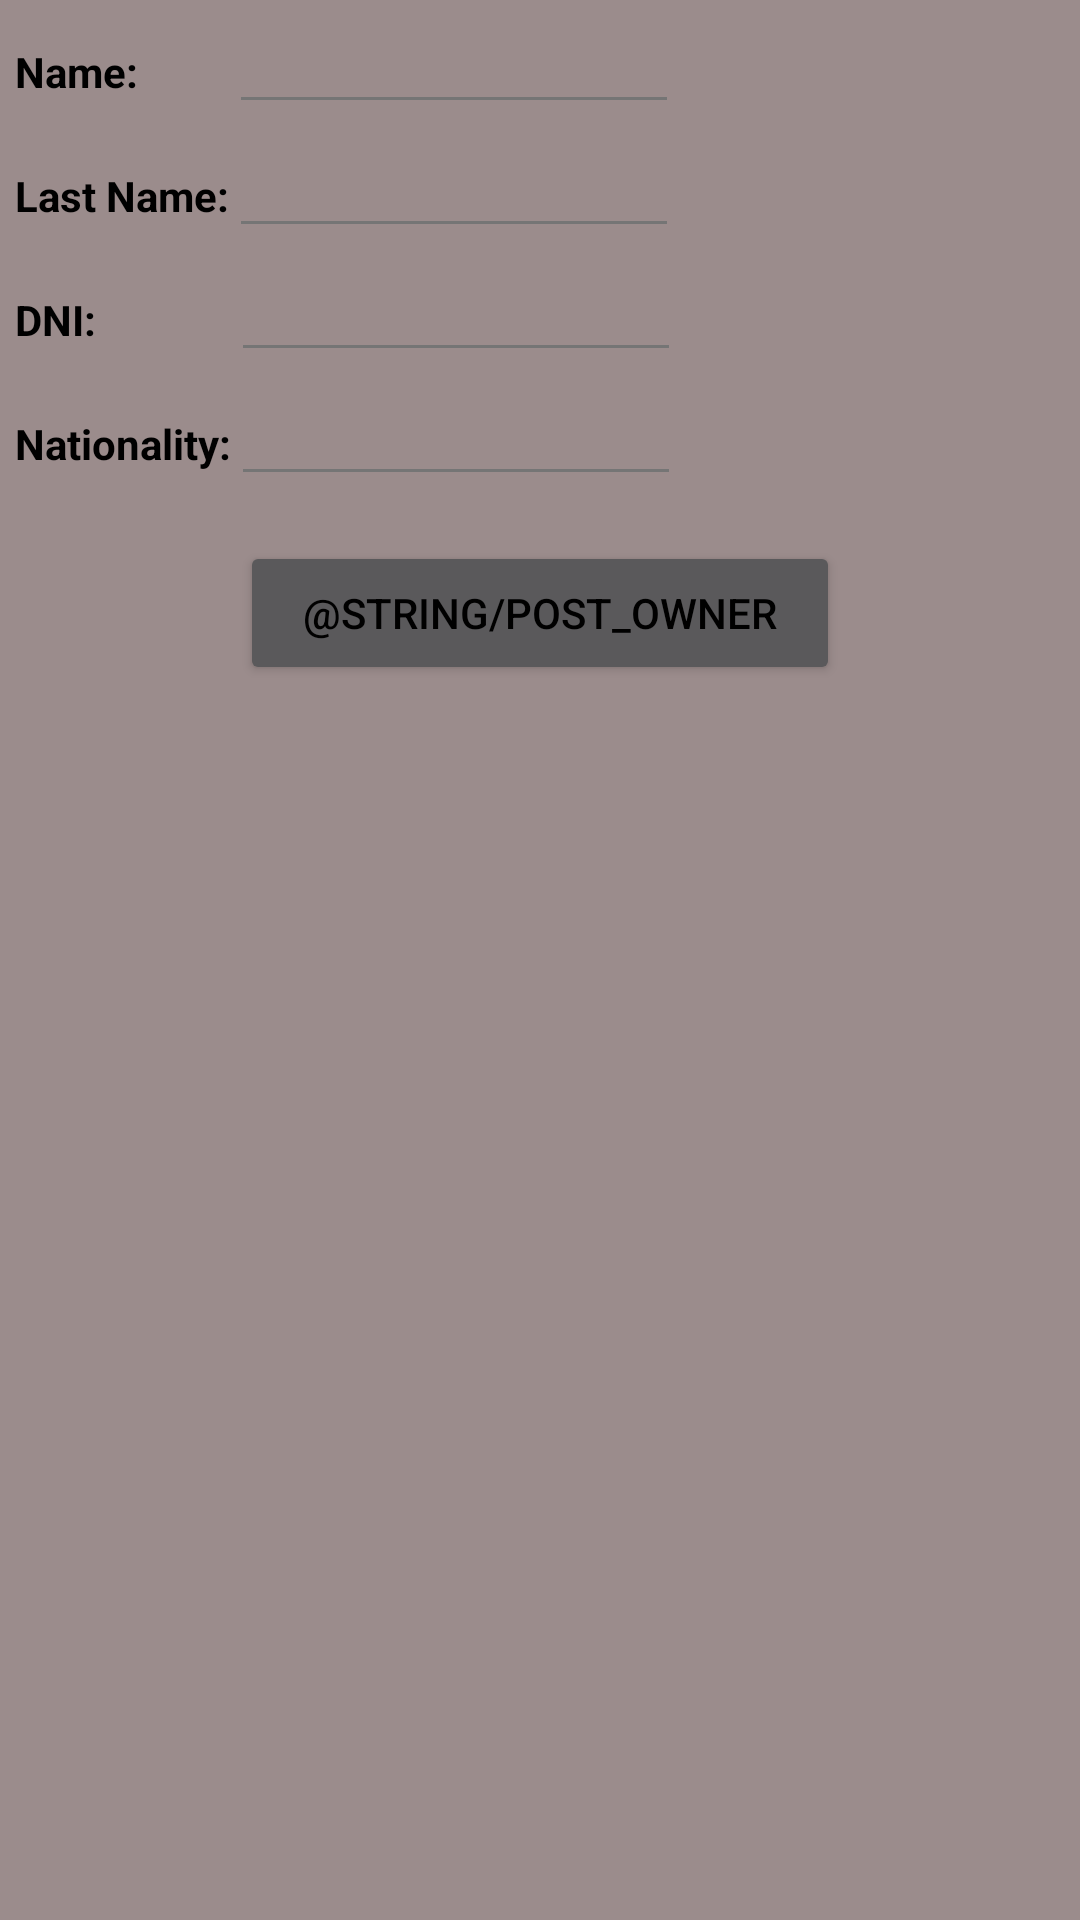

Produce the Android XML layout that renders to this screen, including the resource entries it uses.
<!-- AndroidManifest.xml: application theme materialTheme -->
<!-- res/layout/activity_main_post_owner.xml -->
<?xml version="1.0" encoding="utf-8"?>
<LinearLayout xmlns:android="http://schemas.android.com/apk/res/android"
    android:layout_width="match_parent"
    android:layout_height="match_parent"
    android:orientation="vertical"
    android:background="#9b8c8c">

    <RelativeLayout
        android:layout_width="match_parent"
        android:layout_height="wrap_content">

        <TextView
            android:id="@+id/tvName"
            android:layout_width="50dp"
            android:layout_height="wrap_content"
            android:text="Name:"
            android:layout_alignBaseline="@+id/etName"
            android:textStyle="bold"
            android:layout_marginLeft="5dp" />

        <EditText
            android:id="@+id/etName"
            android:layout_width="150dp"
            android:layout_height="wrap_content"
            android:layout_alignParentTop="true"
            android:layout_alignLeft="@+id/etLastName"
            android:layout_alignStart="@+id/etLastName" />

        <TextView
            android:id="@+id/tvLastName"
            android:layout_width="wrap_content"
            android:layout_height="wrap_content"
            android:layout_below="@+id/tvName"
            android:text="Last Name:"
            android:layout_alignBaseline="@+id/etLastName"
            android:textStyle="bold"
            android:layout_marginLeft="5dp" />

        <EditText
            android:id="@+id/etLastName"
            android:layout_width="150dp"
            android:layout_height="wrap_content"
            android:layout_toRightOf="@+id/tvLastName"
            android:layout_below="@+id/etName"/>

        <TextView
            android:id="@+id/tvDNI"
            android:layout_width="50dp"
            android:layout_height="wrap_content"
            android:layout_below="@+id/tvLastName"
            android:text="DNI:"
            android:layout_alignBaseline="@+id/etDNI"
            android:textStyle="bold"
            android:layout_marginLeft="5dp" />

        <EditText
            android:id="@+id/etDNI"
            android:layout_width="150dp"
            android:layout_height="wrap_content"
            android:layout_below="@+id/etLastName"
            android:layout_alignLeft="@+id/etNationality"
            android:layout_alignStart="@+id/etNationality" />

        <TextView
            android:id="@+id/tvNationality"
            android:layout_width="wrap_content"
            android:layout_height="wrap_content"
            android:layout_below="@+id/tvDNI"
            android:text="Nationality:"
            android:layout_alignBaseline="@+id/etNationality"
            android:textStyle="bold"
            android:layout_marginLeft="5dp" />

        <EditText
            android:id="@+id/etNationality"
            android:layout_width="150dp"
            android:layout_height="wrap_content"
            android:layout_toRightOf="@+id/tvNationality"
            android:layout_below="@+id/etDNI"/>

    </RelativeLayout>

    <Button
        android:id="@+id/btnPost"
        android:layout_width="200dp"
        android:layout_height="wrap_content"
        android:layout_gravity="center_horizontal"
        android:text="@string/POST_OWNER"
        android:clickable="true"
        android:onClick="onClick"
        android:layout_marginTop="15dp" />

    <ImageView
        android:layout_width="match_parent"
        android:layout_height="match_parent"
        android:id="@+id/imageView3"
        android:layout_gravity="center_horizontal"
        android:src="@drawable/owner"
        android:layout_marginTop="-10dp" />

</LinearLayout>
<!-- resources referenced by this layout -->
<resources>
  <style name="materialTheme" parent="@style/Theme.AppCompat">
          <item name="colorAccent">#ae959e</item>
          <item name="colorControlNormal">#757575</item>
          <item name="colorControlActivated">#FF6E40</item>
          <item name="colorControlHighlight">#757575</item>
          <item name="colorSwitchThumbNormal">#000000</item>
          <item name="android:textColor">#000000</item>
          <item name="android:editTextColor">#000000</item>
          <item name="android:itemBackground">#9b8c8c</item>
      </style>
</resources>
